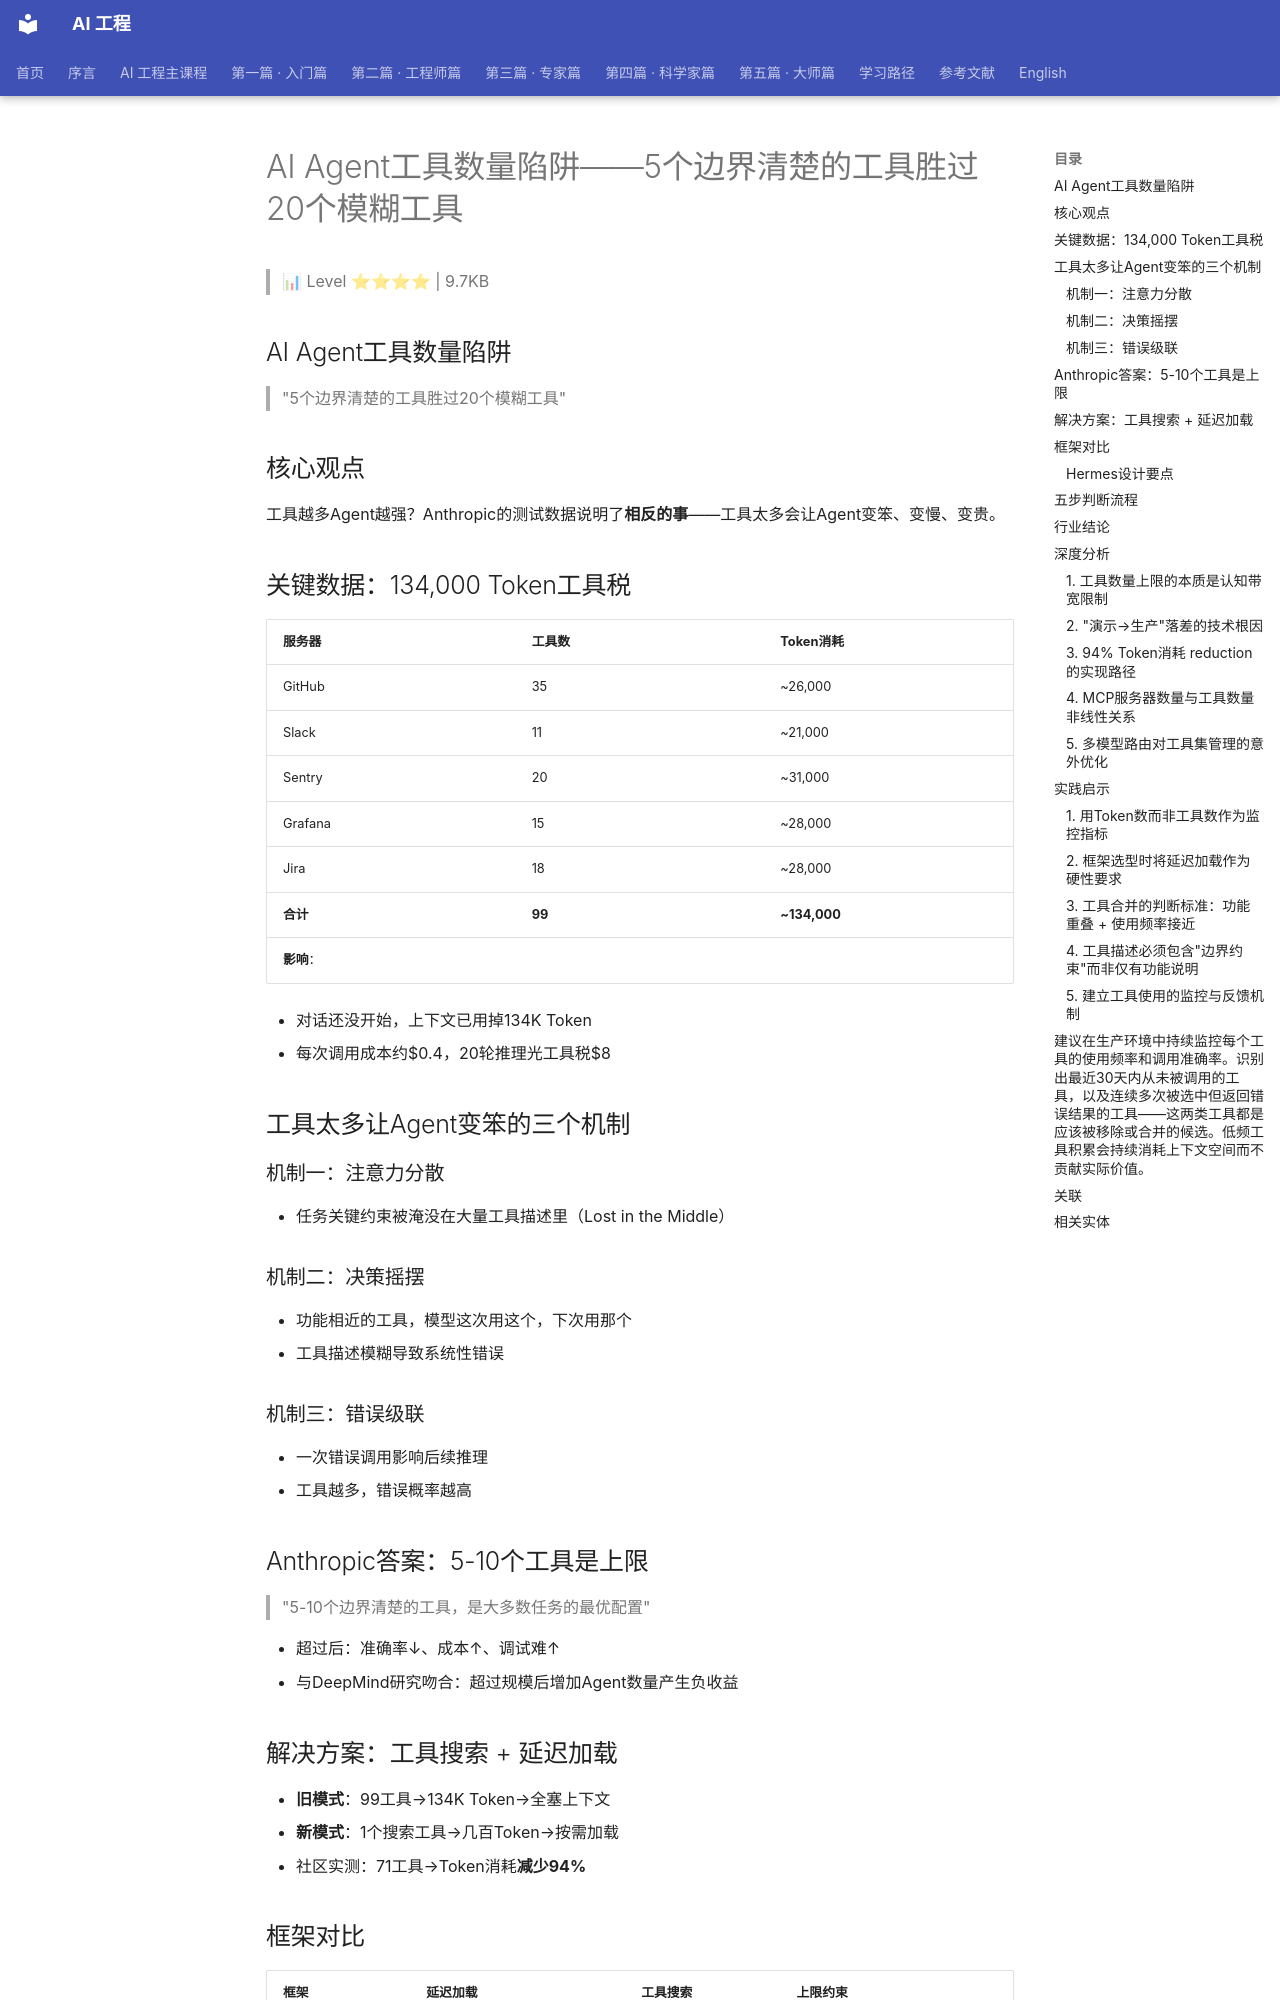

repository: QianJinGuo/wiki-book · page: ch04/325-ai-agent-5-20.html · generator: mkdocs

# AI Agent工具数量陷阱——5个边界清楚的工具胜过20个模糊工具

> 📊 Level ⭐⭐⭐⭐ | 9.7KB

## AI Agent工具数量陷阱
> "5个边界清楚的工具胜过20个模糊工具"

## 核心观点
工具越多Agent越强？Anthropic的测试数据说明了**相反的事**——工具太多会让Agent变笨、变慢、变贵。

## 关键数据：134,000 Token工具税
| 服务器 | 工具数 | Token消耗 |
|--------|--------|-----------|
| GitHub | 35 | ~26,000 |
| Slack | 11 | ~21,000 |
| Sentry | 20 | ~31,000 |
| Grafana | 15 | ~28,000 |
| Jira | 18 | ~28,000 |
| **合计** | **99** | **~134,000** |
**影响**：

- 对话还没开始，上下文已用掉134K Token
- 每次调用成本约$0.4，20轮推理光工具税$8

## 工具太多让Agent变笨的三个机制
### 机制一：注意力分散
- 任务关键约束被淹没在大量工具描述里（Lost in the Middle）

### 机制二：决策摇摆
- 功能相近的工具，模型这次用这个，下次用那个
- 工具描述模糊导致系统性错误

### 机制三：错误级联
- 一次错误调用影响后续推理
- 工具越多，错误概率越高

## Anthropic答案：5-10个工具是上限
> "5-10个边界清楚的工具，是大多数任务的最优配置"

- 超过后：准确率↓、成本↑、调试难↑
- 与DeepMind研究吻合：超过规模后增加Agent数量产生负收益

## 解决方案：工具搜索 + 延迟加载
- **旧模式**：99工具→134K Token→全塞上下文
- **新模式**：1个搜索工具→几百Token→按需加载
- 社区实测：71工具→Token消耗**减少94%**

## 框架对比
| 框架 | 延迟加载 | 工具搜索 | 上限约束 |
|------|----------|----------|----------|
| Claude Code | ✅ defer_loading: true | ✅ ToolSearch | 5-6 MCP服务器 |
| OpenClaw | ❌ | ❌ | 无（软约束：SOUL.md） |
| Hermes | ✅ Skills按需 | ❌ | 配置层面人工控制 |

### Hermes设计要点
- 40+内置工具，Skills按需加载
- 多模型路由意外帮助：不同工具集路由给不同Agent实例

## 五步判断流程
1. **数工具**：上下文超过10个就需思考减少
2. **找未使用**：最近10次任务没用到的直接移除
3. **合并**：功能相近的工具合并成一个
4. **分任务**：不同任务配置不同工具集
5. **延迟加载**：必须大量MCP时用延迟加载框架

## 行业结论
> "工具的价值不在数量，在于：模型在需要它的时候能准确找到它，在不需要它的时候不会误用它。"
这个认知边界，目前约5-10个。

## 深度分析
### 1. 工具数量上限的本质是认知带宽限制
Anthropic的5-10个工具建议并非随意设定，而是基于模型注意力机制的硬约束。当工具描述超过这个数量，模型在选择工具时会产生显著的决策噪声。这解释了为什么在演示环境中表现良好的99工具配置，在真实部署中反而导致准确率下降——不是模型能力问题，是上下文负载超出了模型的认知处理能力。

### 2. "演示→生产"落差的技术根因
演示场景中，Agent往往在少量工具、明确任务下工作，模型可以专注地选择正确工具。但生产环境中，工具数量的累积导致两个问题：注意力分散（工具描述淹没关键信息）和决策摇摆（功能相似工具之间的无规律选择）。这不是模型变笨，而是场景复杂度超过了模型的最优工作点。

### 3. 94% Token消耗 reduction 的实现路径
原始文章提到的71工具→94% Token reduction并非通过减少工具实现，而是通过延迟加载实现。这意味着工具搜索工具（Tool Search Tool）本身成为了必须加载的唯一工具，然后按需加载目标工具。这个设计模式的关键洞察是：将工具的选择成本从模型推理阶段转移到工具搜索阶段，通过精确匹配代替模糊检索。
